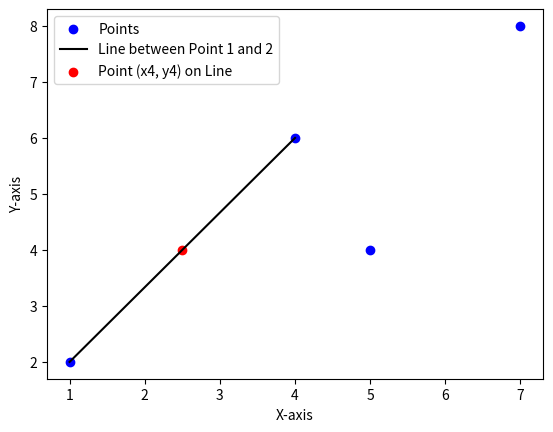

Python code for this plot:
import math
import matplotlib.pyplot as plt

def calculate_distance(x1, y1, x2, y2):
    return math.sqrt((x2 - x1)**2 + (y2 - y1)**2)

def calculate_shortest_distance(x1, y1, x2, y2, x3, y3, x4, y4):
    # Calculate the distance between the first and second points
    distance = calculate_distance(x1, y1, x2, y2)

    # Calculate the coordinates of the point (x4, y4) on the line between the first and second points
    x4_on_line = ((x2 - x1) * (y4 - y1)) / (y2 - y1) + x1
    y4_on_line = ((y2 - y1) * (x4_on_line - x1)) / (x2 - x1) + y1

    # Calculate the distance between (x4, y4) and the first and second points
    shortest_distance = calculate_distance(x4, y4, x4_on_line, y4_on_line)

    # Plot the points and lines
    plt.scatter([x1, x2, x3, x4], [y1, y2, y3, y4], color='blue', label='Points')
    plt.plot([x1, x2], [y1, y2], color='black', label='Line between Point 1 and 2')
    plt.scatter(x4_on_line, y4_on_line, color='red', label='Point (x4, y4) on Line')

    plt.xlabel('X-axis')
    plt.ylabel('Y-axis')
    plt.legend()
    plt.show()

    return shortest_distance

# Define the points
x1, y1 = 1, 2
x2, y2 = 4, 6
x3, y3 = 7, 8
x4, y4 = 5, 4

# Calculate the shortest distance between the fourth point and the line between the first and second points
shortest_distance = calculate_shortest_distance(x1, y1, x2, y2, x3, y3, x4, y4)
print(f"Shortest distance between the fourth point and the line: {shortest_distance}")
